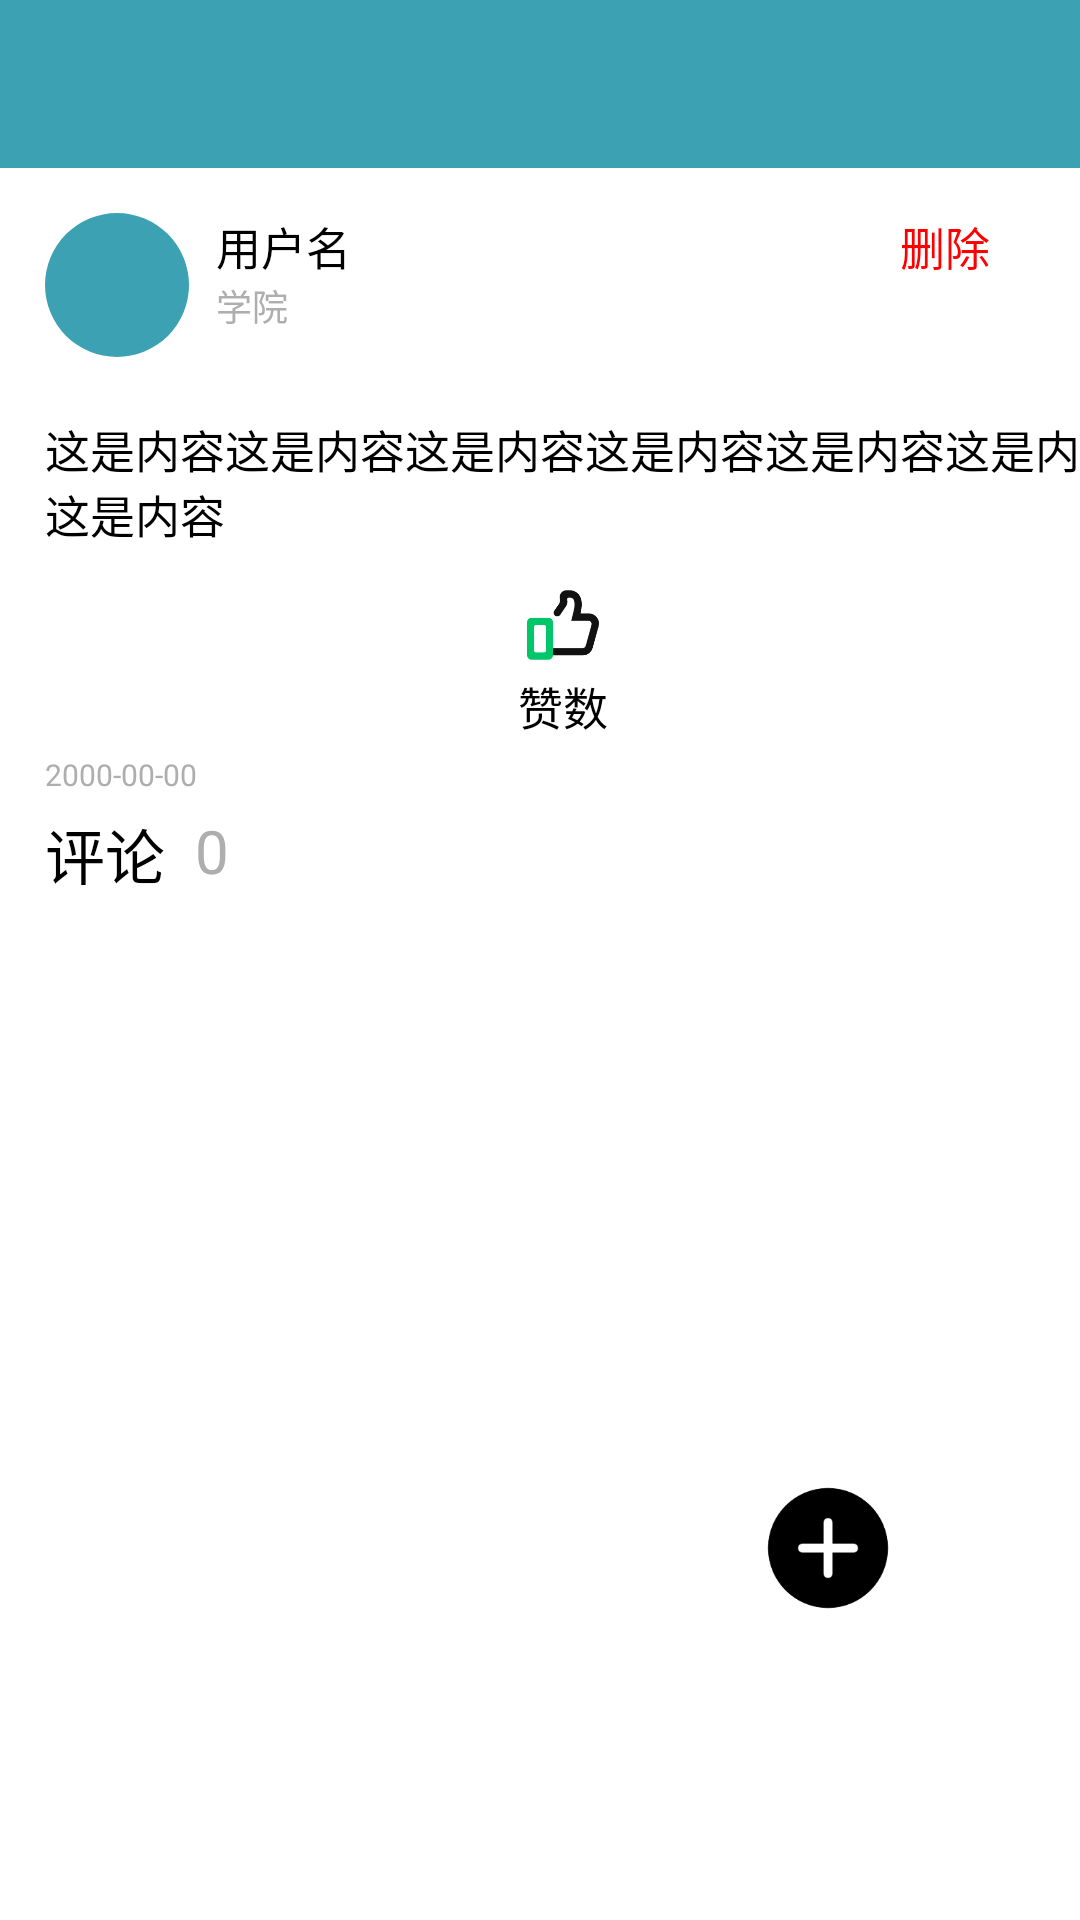

This screen was rendered from an Android layout file. Write that file and the resources it references.
<!-- AndroidManifest.xml: application theme AppTheme -->
<!-- res/layout/activity_post.xml -->
<?xml version="1.0" encoding="utf-8"?>
<androidx.constraintlayout.widget.ConstraintLayout xmlns:android="http://schemas.android.com/apk/res/android"
    xmlns:app="http://schemas.android.com/apk/res-auto"
    xmlns:tools="http://schemas.android.com/tools"
    android:layout_width="match_parent"
    android:layout_height="match_parent"
    tools:context=".PostActivity"
    android:id="@+id/activity_post_layout"
    android:background="@color/white">
    <androidx.appcompat.widget.Toolbar
        android:id="@+id/toolbar"
        android:layout_width="match_parent"
        android:layout_height="?android:attr/actionBarSize"
        android:background="@color/colorPrimary"
        tools:ignore="MissingConstraints" />

    <ScrollView
        android:layout_width="match_parent"
        android:layout_height="0dp"
        app:layout_constraintBottom_toBottomOf="parent"
        app:layout_constraintTop_toBottomOf="@+id/toolbar">

        <LinearLayout
            android:layout_width="match_parent"
            android:layout_height="match_parent">

            <androidx.constraintlayout.widget.ConstraintLayout
                android:layout_width="match_parent"
                android:layout_height="match_parent">

                <com.google.android.material.imageview.ShapeableImageView
                    android:id="@+id/portrait"
                    android:scaleType="centerCrop"
                    android:layout_width="48dp"
                    android:layout_height="48dp"
                    android:layout_marginLeft="15dp"
                    android:layout_marginTop="15dp"
                    android:src="@color/colorPrimary"
                    app:layout_constraintStart_toStartOf="parent"
                    app:layout_constraintTop_toTopOf="parent"
                    app:shapeAppearance="@style/CircleStyle" />

                <ImageView
                    android:id="@+id/image"
                    android:layout_width="match_parent"
                    android:layout_height="wrap_content"
                    android:layout_marginTop="20dp"
                    app:layout_constraintEnd_toEndOf="parent"
                    app:layout_constraintStart_toStartOf="@+id/portrait"
                    app:layout_constraintTop_toBottomOf="@+id/portrait" />

                <ImageView
                    android:id="@+id/like"
                    android:layout_width="32dp"
                    android:layout_height="32dp"
                    android:layout_marginTop="10dp"
                    android:src="@drawable/like"
                    app:layout_constraintEnd_toEndOf="parent"
                    app:layout_constraintStart_toStartOf="@+id/portrait"
                    app:layout_constraintTop_toBottomOf="@+id/post_content" />

                <TextView
                    android:id="@+id/post_username"
                    android:layout_width="wrap_content"
                    android:layout_height="wrap_content"
                    android:layout_marginLeft="9dp"
                    android:text="用户名"
                    android:textColor="@color/black"
                    android:textSize="15dp"
                    app:layout_constraintStart_toEndOf="@+id/portrait"
                    app:layout_constraintTop_toTopOf="@+id/portrait" />

                <TextView
                    android:id="@+id/delete_post"
                    android:layout_width="wrap_content"
                    android:layout_height="wrap_content"
                    android:layout_marginRight="30dp"
                    android:text="删除"
                    android:textColor="@color/red"
                    android:textSize="15dp"
                    app:layout_constraintEnd_toEndOf="parent"
                    app:layout_constraintTop_toTopOf="@+id/portrait" />

                <TextView
                    android:id="@+id/post_userinfo"
                    android:layout_width="wrap_content"
                    android:layout_height="wrap_content"
                    android:text="学院"
                    android:textColor="@color/text_gray"
                    android:textSize="12dp"
                    app:layout_constraintStart_toStartOf="@+id/post_username"
                    app:layout_constraintTop_toBottomOf="@+id/post_username" />

                <TextView
                    android:id="@+id/post_content"
                    android:layout_width="wrap_content"
                    android:layout_height="wrap_content"
                    android:text="这是内容这是内容这是内容这是内容这是内容这是内容这是内容"
                    android:textColor="@color/black"
                    android:textSize="15dp"
                    app:layout_constraintEnd_toEndOf="parent"
                    app:layout_constraintHorizontal_bias="0.0"
                    app:layout_constraintStart_toStartOf="@+id/portrait"
                    app:layout_constraintTop_toBottomOf="@+id/image" />

                <TextView
                    android:id="@+id/like_number"
                    android:layout_width="wrap_content"
                    android:layout_height="wrap_content"
                    android:text="赞数"
                    android:textColor="@color/black"
                    android:textSize="15dp"
                    app:layout_constraintEnd_toEndOf="@+id/like"
                    app:layout_constraintStart_toStartOf="@+id/like"
                    app:layout_constraintTop_toBottomOf="@+id/like" />

                <TextView
                    android:id="@+id/date"
                    android:layout_width="wrap_content"
                    android:layout_height="wrap_content"
                    android:layout_marginTop="5dp"
                    android:layout_marginBottom="30dp"
                    android:text="2000-00-00"
                    android:textColor="@color/text_gray"
                    android:textSize="10dp"
                    app:layout_constraintStart_toStartOf="@+id/portrait"
                    app:layout_constraintTop_toBottomOf="@+id/like_number" />


                <TextView
                    android:id="@+id/textView2"
                    android:layout_width="wrap_content"
                    android:layout_height="wrap_content"
                    android:layout_marginTop="5dp"
                    android:text="评论"
                    android:textColor="@color/black"
                    android:textSize="20dp"
                    app:layout_constraintStart_toStartOf="@+id/date"
                    app:layout_constraintTop_toBottomOf="@+id/date" />

                <TextView
                    android:id="@+id/comment_number"
                    android:layout_width="wrap_content"
                    android:layout_height="wrap_content"
                    android:layout_marginLeft="10dp"
                    android:layout_marginTop="5dp"
                    android:text="0"
                    android:textColor="@color/text_gray"
                    android:textSize="20dp"
                    app:layout_constraintStart_toEndOf="@+id/textView2"
                    app:layout_constraintTop_toBottomOf="@+id/date" />

                <LinearLayout
                    android:id="@+id/comment_container"
                    android:layout_width="match_parent"
                    android:layout_height="wrap_content"
                    android:layout_marginTop="15dp"
                    android:orientation="vertical"
                    app:layout_constraintTop_toBottomOf="@+id/textView2">


                </LinearLayout>

            </androidx.constraintlayout.widget.ConstraintLayout>
        </LinearLayout>
    </ScrollView>

    <ImageView
        android:id="@+id/comment_button"
        android:layout_width="48dp"
        android:layout_height="48dp"
        android:layout_marginBottom="100dp"
        android:layout_marginRight="60dp"
        android:src="@drawable/add"
        app:tint="@color/colorPrimary"
        app:layout_constraintBottom_toBottomOf="parent"
        app:layout_constraintEnd_toEndOf="parent" />




</androidx.constraintlayout.widget.ConstraintLayout>
<!-- resources referenced by this layout -->
<resources>
  <color name="black">#FF000000</color>
  <color name="colorPrimary">#3DA1B4</color>
  <color name="red">#FF0000</color>
  <color name="text_gray">#AEAEAE</color>
  <color name="white">#FFFFFF</color>
  <!-- drawable add: png bitmap (drawable, 1988 bytes) -->
  <!-- drawable like: png bitmap (drawable, 3981 bytes) -->
  <style name="CircleStyle">
          <item name="cornerFamily">rounded</item>
          <item name="cornerSize">50%</item>
      </style>
  <style name="AppTheme" parent="Theme.AppCompat.NoActionBar">
          
          <item name="colorPrimary">@color/colorPrimary</item>
          <item name="colorPrimaryDark">@color/colorPrimaryDark</item>
          <item name="colorAccent">@color/colorAccent</item>
      </style>
  <color name="colorPrimaryDark">#3997AA</color>
  <color name="colorAccent">#287888</color>
</resources>
